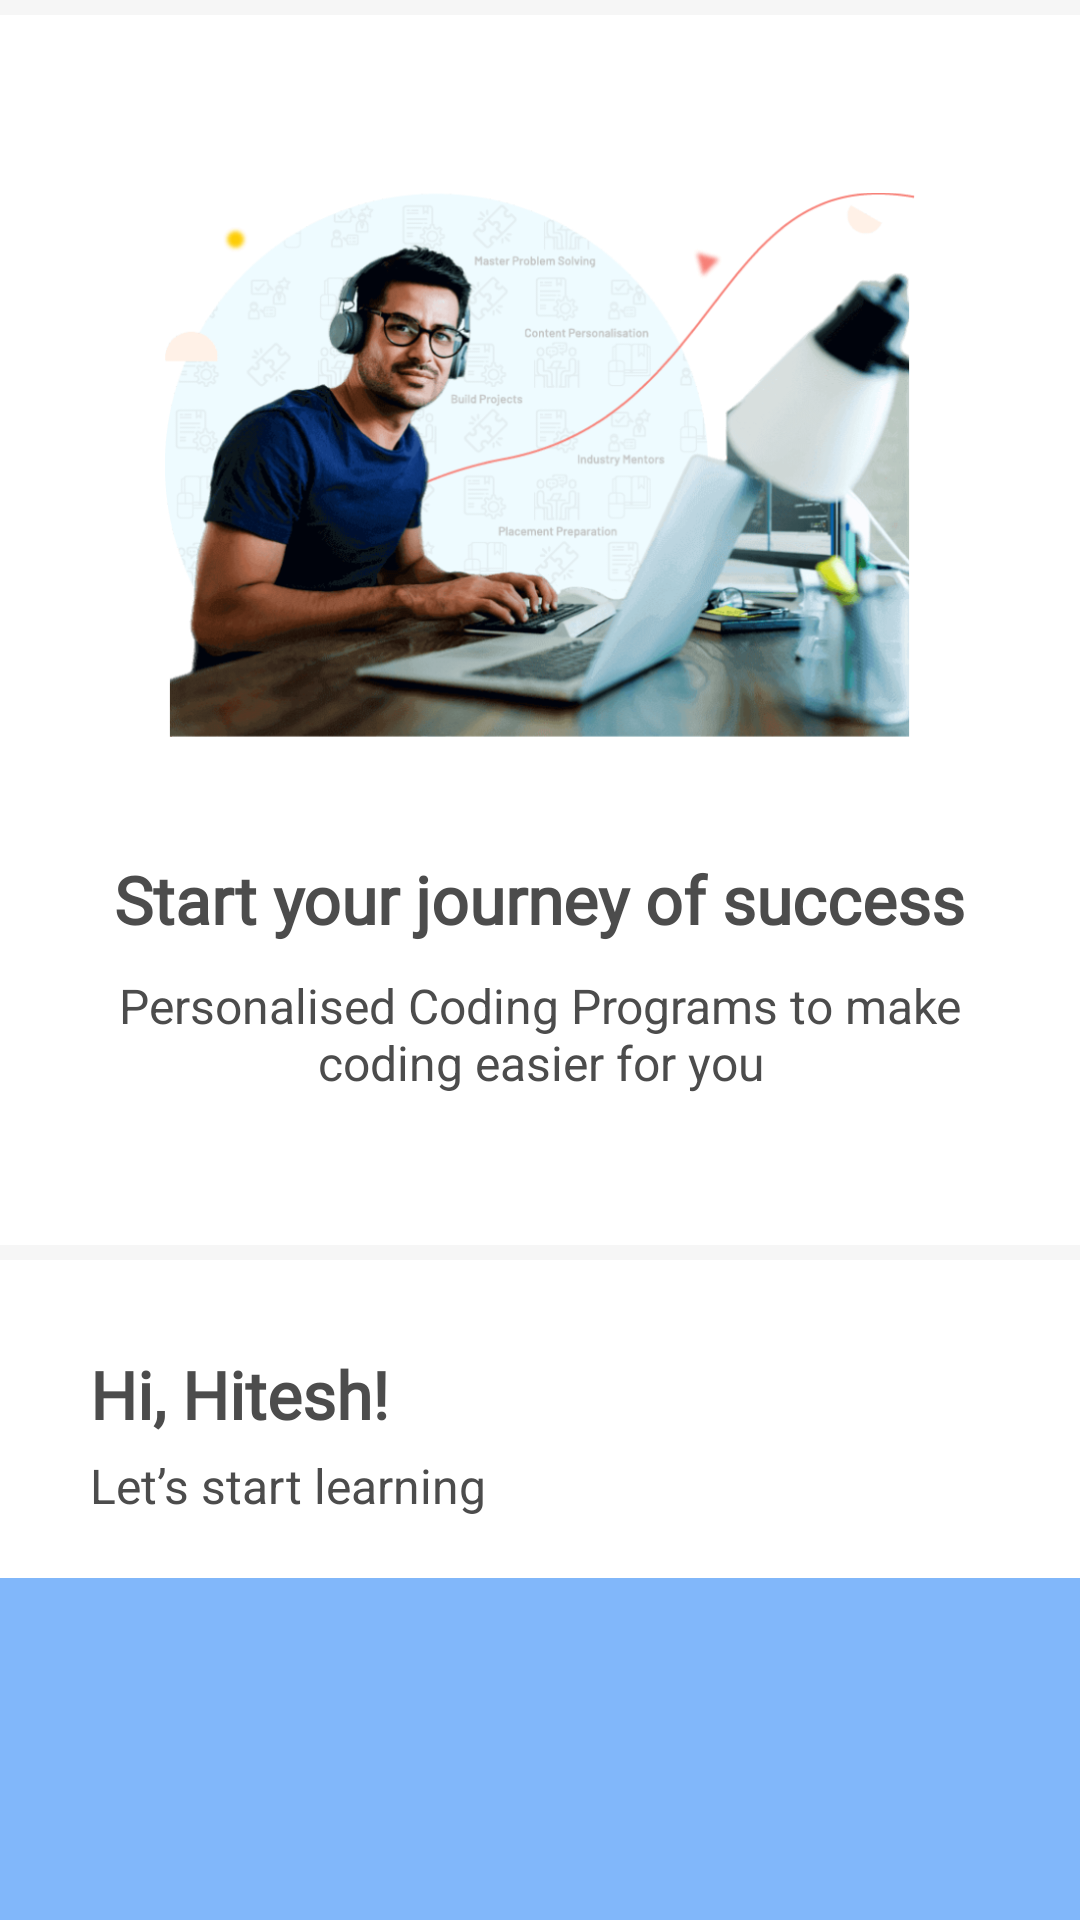

Produce the Android XML layout that renders to this screen, including the resource entries it uses.
<!-- AndroidManifest.xml: application theme Theme.LearnIt -->
<!-- res/layout/fragment_home.xml -->
<?xml version="1.0" encoding="utf-8"?>
<androidx.core.widget.NestedScrollView xmlns:android="http://schemas.android.com/apk/res/android"
    xmlns:app="http://schemas.android.com/apk/res-auto"
    xmlns:tools="http://schemas.android.com/tools"
    android:layout_width="match_parent"
    android:layout_height="match_parent"
    android:background="#f6f6f6"
    tools:context=".ui.home.HomeFragment">

    <LinearLayout
        android:layout_width="match_parent"
        android:layout_height="match_parent"
        android:orientation="vertical">

        <LinearLayout
            android:layout_width="match_parent"
            android:layout_height="wrap_content"
            android:layout_marginTop="5dp"
            android:background="@color/white"
            android:gravity="center_horizontal"
            android:orientation="vertical"
            android:paddingTop="50dp"
            android:paddingBottom="50dp">

            <ImageView
                android:layout_width="250dp"
                android:layout_height="200dp"
                android:layout_marginBottom="30dp"
                android:src="@drawable/home_banner" />

            <TextView
                android:layout_width="wrap_content"
                android:layout_height="wrap_content"
                android:fontFamily="@font/lato_bold"
                android:text="Start your journey of success"
                android:textColor="@color/text_color_1"
                android:textSize="22sp"
                android:textStyle="bold" />

            <TextView
                android:layout_width="wrap_content"
                android:layout_height="wrap_content"
                android:layout_marginLeft="30dp"
                android:layout_marginTop="10dp"
                android:layout_marginRight="30dp"
                android:text="Personalised Coding Programs to make coding easier for you"
                android:textAlignment="center"
                android:textColor="@color/text_color_1"
                android:textSize="16sp" />

        </LinearLayout>


        <LinearLayout
            android:layout_width="match_parent"
            android:layout_height="wrap_content"
            android:layout_marginTop="5dp"
            android:background="@color/white"
            android:orientation="vertical"
            android:paddingTop="30dp"
            android:paddingBottom="30dp">

            <TextView
                android:layout_width="wrap_content"
                android:layout_height="wrap_content"
                android:layout_marginLeft="30dp"
                android:layout_marginRight="30dp"
                android:fontFamily="@font/lato_bold"
                android:text="Hi, Hitesh!"
                android:textColor="@color/text_color_1"
                android:textSize="22sp"
                android:textStyle="bold" />

            <TextView
                android:layout_width="wrap_content"
                android:layout_height="wrap_content"
                android:layout_marginLeft="30dp"
                android:layout_marginTop="5dp"
                android:layout_marginRight="30dp"
                android:text="Let’s start learning"
                android:textColor="@color/text_color_1"
                android:textSize="16sp" />

            <ImageView
                android:layout_width="match_parent"
                android:layout_height="200dp"
                android:layout_marginTop="20dp"
                android:layout_marginBottom="30dp"
                android:src="#992D87F7" />

        </LinearLayout>

    </LinearLayout>


</androidx.core.widget.NestedScrollView>
<!-- resources referenced by this layout -->
<resources>
  <color name="text_color_1">#4C4C4C</color>
  <color name="white">#FFFFFFFF</color>
  <!-- drawable home_banner: png bitmap (drawable, 413684 bytes) -->
  <style name="Theme.LearnIt" parent="Theme.MaterialComponents.Light.NoActionBar">
          
          <item name="colorPrimary">@color/purple_500</item>
          <item name="colorPrimaryVariant">@color/purple_700</item>
          <item name="colorOnPrimary">@color/white</item>
          
          <item name="colorSecondary">@color/teal_200</item>
          <item name="colorSecondaryVariant">@color/teal_700</item>
          <item name="colorOnSecondary">@color/black</item>
          
          <item name="android:statusBarColor" tools:targetApi="l">#ffffff</item>
          <item name="android:windowLightStatusBar" tools:targetApi="l">true</item>
          
      </style>
  <color name="purple_500">#FF6200EE</color>
  <color name="purple_700">#FF3700B3</color>
  <color name="teal_200">#FF03DAC5</color>
  <color name="teal_700">#FF018786</color>
  <color name="black">#FF000000</color>
</resources>
